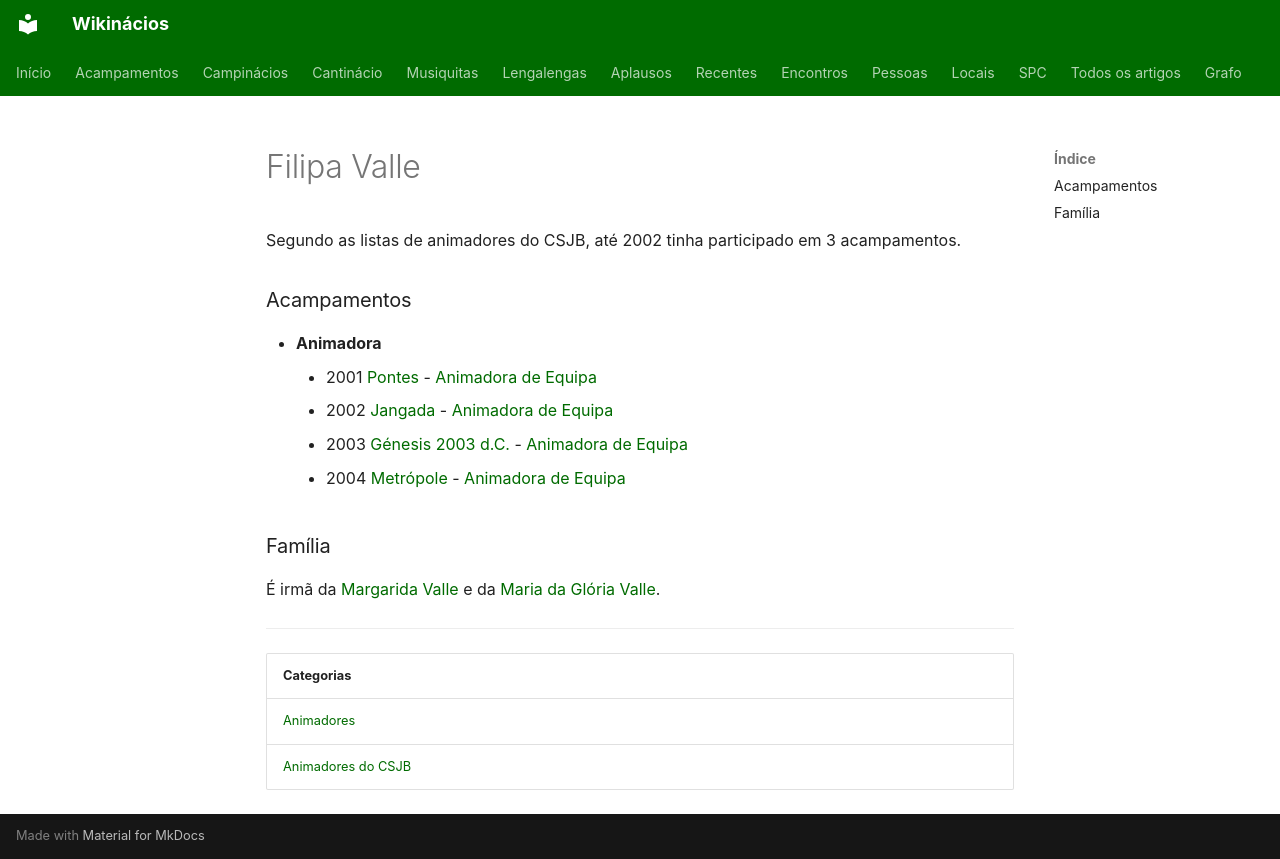

repository: neteinstein/Campinacios · page: Pessoas/F/Filipa Valle.html · generator: mkdocs

# Filipa Valle

Segundo as listas de animadores do CSJB, até 2002 tinha participado em 3 acampamentos.

### Acampamentos

- **Animadora**
    - 2001 [Pontes](../../Acampamentos/2001/Pontes.md) - [Animadora de Equipa](../../Cargos/Animador%20de%20Equipa.md)
    - 2002 [Jangada](../../Acampamentos/2002/Jangada.md) - [Animadora de Equipa](../../Cargos/Animador%20de%20Equipa.md)
    - 2003 [Génesis 2003 d.C.](../../Acampamentos/2003/G%C3%A9nesis%202003%20d.C..md) - [Animadora de Equipa](../../Cargos/Animador%20de%20Equipa.md)
    - 2004 [Metrópole](../../Acampamentos/2004/Metr%C3%B3pole.md) - [Animadora de Equipa](../../Cargos/Animador%20de%20Equipa.md)

### Família

É irmã da [Margarida Valle](../M/Margarida%20Valle.md) e da [Maria da Glória Valle](../M/Maria%20da%20Gl%C3%B3ria%20Valle.md).

---

| Categorias |
| --- |
| [Animadores](../../Categorias/Animadores.md) |
| [Animadores do CSJB](../../Categorias/Animadores%20do%20CSJB.md) |
